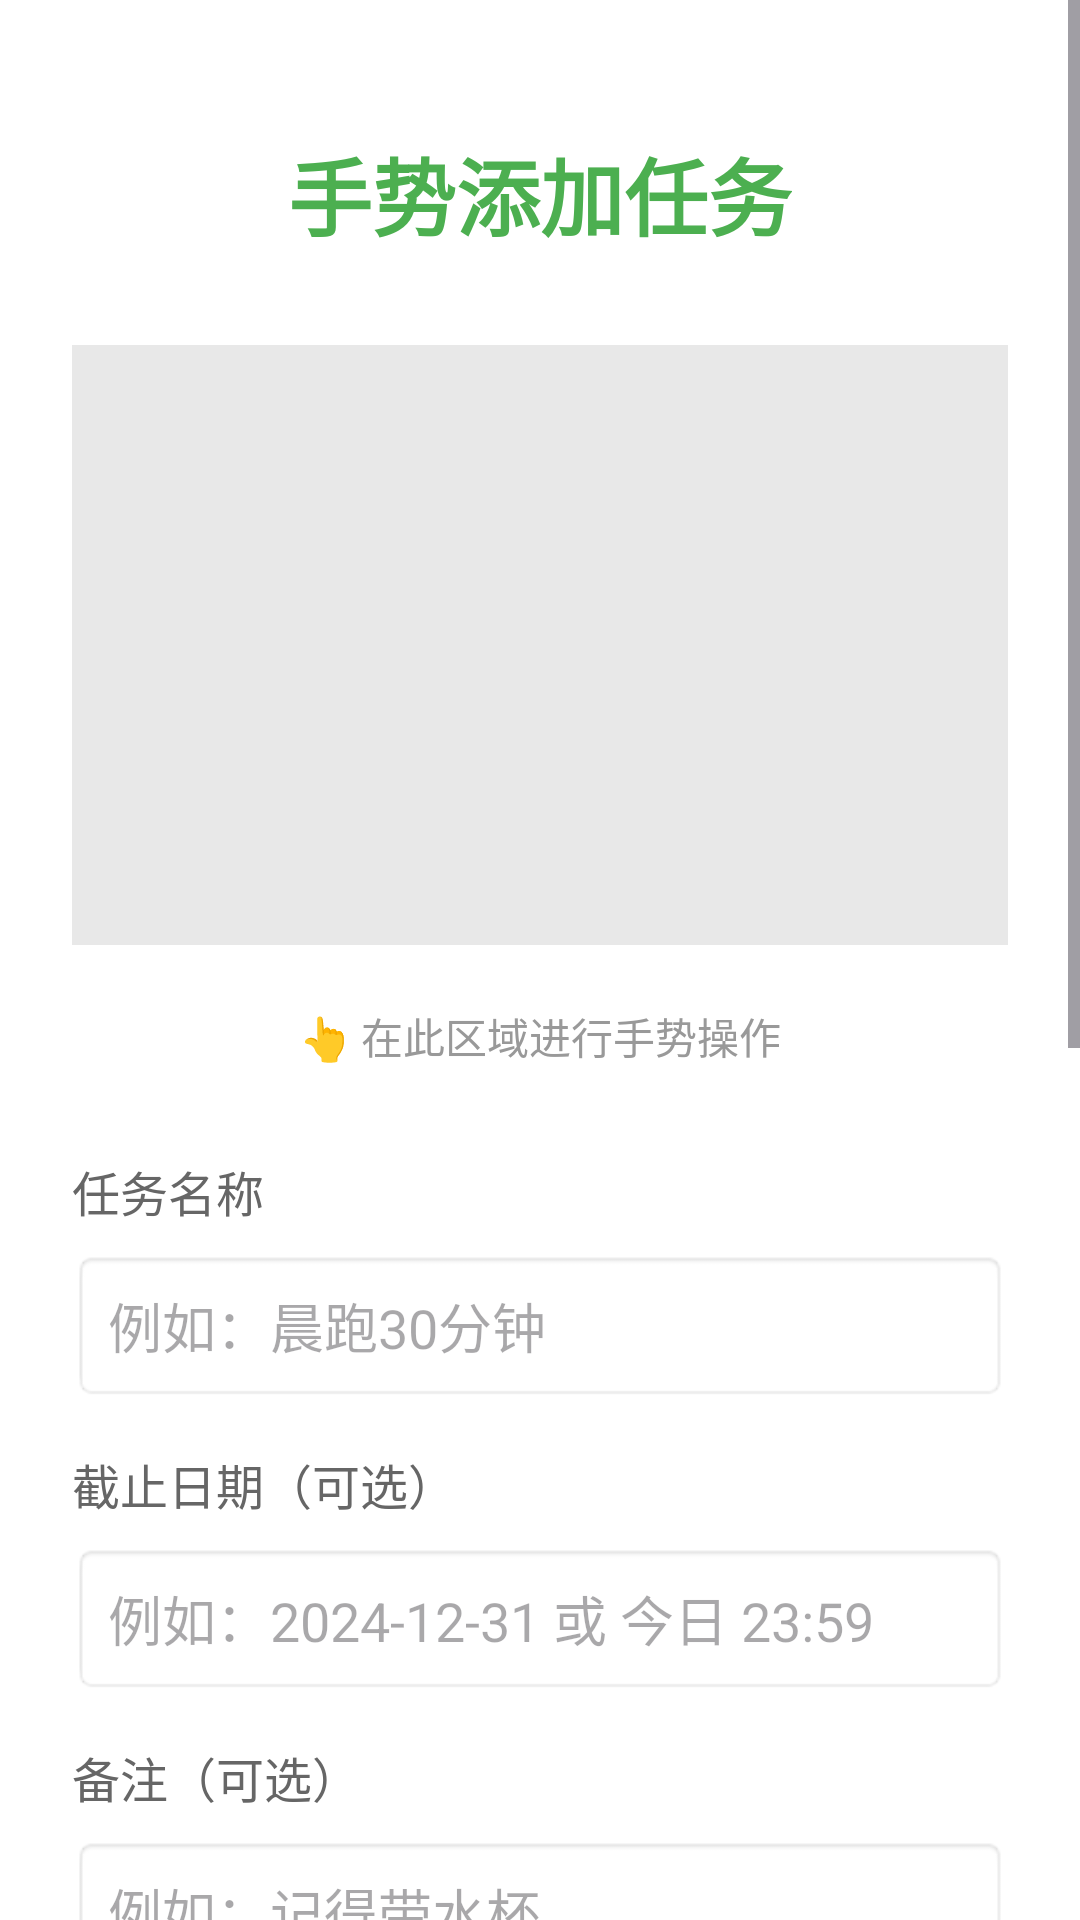

This screen was rendered from an Android layout file. Write that file and the resources it references.
<!-- AndroidManifest.xml: application theme Theme.LifeRPG -->
<!-- res/layout/activity_gesture_task.xml -->
<?xml version="1.0" encoding="utf-8"?>
<ScrollView xmlns:android="http://schemas.android.com/apk/res/android"
    android:layout_width="match_parent"
    android:layout_height="match_parent"
    android:background="#FFFFFF">

    <LinearLayout
        android:layout_width="match_parent"
        android:layout_height="wrap_content"
        android:orientation="vertical"
        android:padding="24dp"
        android:gravity="center_horizontal">

        <TextView
            android:layout_width="wrap_content"
            android:layout_height="wrap_content"
            android:text="手势添加任务"
            android:textSize="28sp"
            android:textStyle="bold"
            android:textColor="#4CAF50"
            android:layout_marginTop="20dp"
            android:layout_marginBottom="30dp" />

        
        <View
            android:id="@+id/gesture_area"
            android:layout_width="match_parent"
            android:layout_height="200dp"
            android:background="#E8E8E8"
            android:layout_marginBottom="20dp" />

        <TextView
            android:layout_width="wrap_content"
            android:layout_height="wrap_content"
            android:text="👆 在此区域进行手势操作"
            android:textSize="14sp"
            android:textColor="#999999"
            android:layout_marginBottom="30dp" />

        
        <TextView
            android:layout_width="match_parent"
            android:layout_height="wrap_content"
            android:text="任务名称"
            android:textSize="16sp"
            android:textColor="#666666"
            android:layout_marginBottom="8dp" />

        <EditText
            android:id="@+id/et_task_title"
            android:layout_width="match_parent"
            android:layout_height="wrap_content"
            android:hint="例如：晨跑30分钟"
            android:padding="12dp"
            android:background="@android:drawable/editbox_background"
            android:layout_marginBottom="16dp" />

        
        <TextView
            android:layout_width="match_parent"
            android:layout_height="wrap_content"
            android:text="截止日期（可选）"
            android:textSize="16sp"
            android:textColor="#666666"
            android:layout_marginBottom="8dp" />

        <EditText
            android:id="@+id/et_due_date"
            android:layout_width="match_parent"
            android:layout_height="wrap_content"
            android:hint="例如：2024-12-31 或 今日 23:59"
            android:padding="12dp"
            android:background="@android:drawable/editbox_background"
            android:layout_marginBottom="16dp" />

        
        <TextView
            android:layout_width="match_parent"
            android:layout_height="wrap_content"
            android:text="备注（可选）"
            android:textSize="16sp"
            android:textColor="#666666"
            android:layout_marginBottom="8dp" />

        <EditText
            android:id="@+id/et_remark"
            android:layout_width="match_parent"
            android:layout_height="wrap_content"
            android:hint="例如：记得带水杯"
            android:padding="12dp"
            android:background="@android:drawable/editbox_background"
            android:layout_marginBottom="16dp"
            android:maxLines="3" />

        
        <TextView
            android:layout_width="match_parent"
            android:layout_height="wrap_content"
            android:text="经验值奖励"
            android:textSize="16sp"
            android:textColor="#666666"
            android:layout_marginBottom="8dp" />

        <LinearLayout
            android:layout_width="match_parent"
            android:layout_height="wrap_content"
            android:orientation="horizontal"
            android:gravity="center">

            <TextView
                android:id="@+id/tv_exp_reward"
                android:layout_width="wrap_content"
                android:layout_height="wrap_content"
                android:text="0"
                android:textSize="48sp"
                android:textStyle="bold"
                android:textColor="#4CAF50" />

            <TextView
                android:layout_width="wrap_content"
                android:layout_height="wrap_content"
                android:text=" EXP"
                android:textSize="20sp"
                android:textColor="#666666" />
        </LinearLayout>

        
        <TextView
            android:id="@+id/tv_hint"
            android:layout_width="match_parent"
            android:layout_height="wrap_content"
            android:text="请在手势区域单击/长按/双击"
            android:textSize="14sp"
            android:textColor="#999999"
            android:gravity="center"
            android:layout_marginTop="20dp"
            android:layout_marginBottom="30dp" />

        
        <LinearLayout
            android:layout_width="match_parent"
            android:layout_height="wrap_content"
            android:orientation="horizontal">

            <Button
                android:id="@+id/btn_clear"
                android:layout_width="0dp"
                android:layout_height="48dp"
                android:layout_weight="1"
                android:text="清空"
                android:layout_marginEnd="10dp"
                android:background="#9E9E9E"
                android:textColor="#FFFFFF" />

            <Button
                android:id="@+id/btn_add"
                android:layout_width="0dp"
                android:layout_height="48dp"
                android:layout_weight="1"
                android:text="添加任务"
                android:background="#4CAF50"
                android:textColor="#FFFFFF" />
        </LinearLayout>

        
        <View
            android:layout_width="match_parent"
            android:layout_height="1dp"
            android:background="#DDDDDD"
            android:layout_marginTop="30dp"
            android:layout_marginBottom="20dp" />

        <TextView
            android:layout_width="match_parent"
            android:layout_height="wrap_content"
            android:text="⚙️ 系统设置"
            android:textSize="16sp"
            android:textStyle="bold"
            android:textColor="#333333"
            android:layout_marginBottom="15dp" />

        <LinearLayout
            android:layout_width="match_parent"
            android:layout_height="wrap_content"
            android:orientation="horizontal"
            android:gravity="center_vertical">

            <TextView
                android:layout_width="0dp"
                android:layout_height="wrap_content"
                android:layout_weight="1"
                android:text="震动反馈"
                android:textSize="14sp" />

            <Switch
                android:id="@+id/switch_vibrate"
                android:layout_width="wrap_content"
                android:layout_height="wrap_content" />
        </LinearLayout>

        <LinearLayout
            android:layout_width="match_parent"
            android:layout_height="wrap_content"
            android:orientation="horizontal"
            android:gravity="center_vertical"
            android:layout_marginTop="15dp">

            <TextView
                android:layout_width="0dp"
                android:layout_height="wrap_content"
                android:layout_weight="1"
                android:text="音效提示"
                android:textSize="14sp" />

            <Switch
                android:id="@+id/switch_sound"
                android:layout_width="wrap_content"
                android:layout_height="wrap_content" />
        </LinearLayout>

        
        <Button
            android:id="@+id/btn_back"
            android:layout_width="match_parent"
            android:layout_height="48dp"
            android:text="返回登录"
            android:textSize="16sp"
            android:background="#9E9E9E"
            android:textColor="#FFFFFF"
            android:layout_marginTop="30dp"
            android:layout_marginBottom="20dp" />

    </LinearLayout>
</ScrollView>
<!-- resources referenced by this layout -->
<resources>
  <style name="Theme.LifeRPG" parent="Base.Theme.LifeRPG" />
  <style name="Base.Theme.LifeRPG" parent="Theme.Material3.DayNight.NoActionBar">
          
          
      </style>
</resources>
